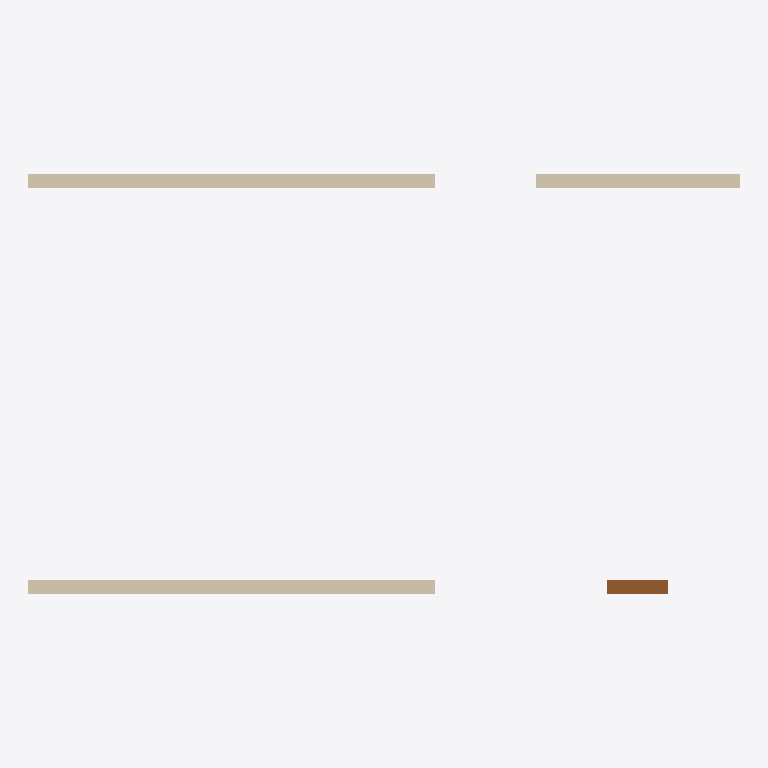
Plan cut of the same IFC building model at storey 'Ground Floor' (level 0.00 m, cut at 1.40 m), seen from above with north up, elements coloured by IFC class: 4 walls (beige), 1 door (brown). No cut surface shows.
Extent 0.011 m × 0.006 m × 0.009 m (x, y, z). Storeys (3): Ground Floor at 0.00 m; Second Floor at 0.00 m; Roof Deck at 0.01 m. Elements (5): 4 IfcWall, 1 IfcDoor.

HEADER;
FILE_DESCRIPTION(('ViewDefinition [CoordinationView]'),'2;1');
FILE_NAME('Synthetic Test Project.ifc','2026-04-20T07:51:29',('rvt-rs'),('DrunkOnJava/rvt-rs'),'rvt-rs 0.1.x','rvt-rs STEP writer','');
FILE_SCHEMA(('IFC4'));
ENDSEC;
DATA;
#16=IFCPROJECT('0rvtrs000000000000000G',#5,'Synthetic Test Project','End-to-end rvt-rs pipeline smoke test',$,$,$,(#15),#10);
#18=IFCSITE('0rvtrs000000000000000I',#5,'Default Site',$,$,#17,$,'Default Site',.ELEMENT.,$,$,$,$,$);
#20=IFCBUILDING('0rvtrs000000000000000K',#5,'Default Building',$,$,#19,$,'Default Building',.ELEMENT.,$,$,$);
#22=IFCBUILDINGSTOREY('0rvtrs000000000000000M',#5,'Ground Floor',$,$,#21,$,'Ground Floor',.ELEMENT.,0);
#24=IFCBUILDINGSTOREY('0rvtrs000000000000000O',#5,'Second Floor',$,$,#23,$,'Second Floor',.ELEMENT.,3.048);
#26=IFCBUILDINGSTOREY('0rvtrs000000000000000Q',#5,'Roof Deck',$,$,#25,$,'Roof Deck',.ELEMENT.,6.096);
#53=IFCWALL('0rvtrs000000000000000r',#5,'North Wall',$,$,#45,#52,'W-N-001',$);
#65=IFCWALL('0rvtrs0000000000000011',#5,'South Wall',$,$,#57,#64,'W-S-001',$);
#77=IFCWALL('0rvtrs000000000000001D',#5,'East Wall',$,$,#69,#76,'W-E-001',$);
#113=IFCDOOR('0rvtrs000000000000001n',#5,'Front Entry Door',$,$,#105,#112,'DOOR-001',$,$,$,$,$);
#89=IFCWALL('0rvtrs000000000000001P',#5,'West Wall',$,$,#81,#88,'W-W-001',$);
ENDSEC;
